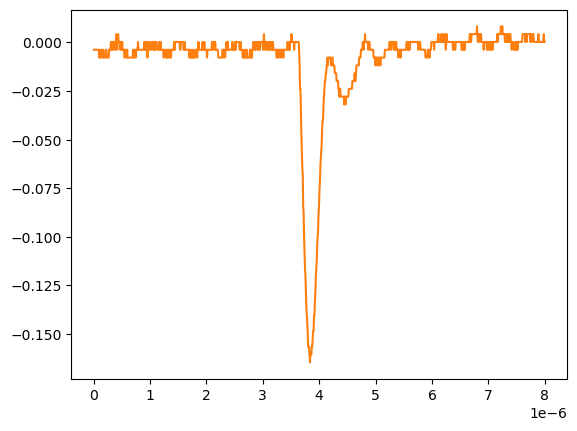

The data file committed next to this chart (first rows):
# KEYSIGHT TECHNOLOGIES, MSO-X 3024T, MY58262555, 07.30.2019051434
# time, 1
# 2024-09-12 15:46:32.760958
0.000000000000000000e+00, -3.758800000000000075e-03
8.008008008008007187e-09, -3.758800000000000075e-03
1.601601601601601437e-08, -3.758800000000000075e-03
2.402402402402402322e-08, -3.758800000000000075e-03
3.203203203203202875e-08, -3.758800000000000075e-03
4.004004004004003428e-08, -3.758800000000000075e-03
4.804804804804804643e-08, -3.758800000000000075e-03
5.605605605605605196e-08, -3.758800000000000075e-03
6.406406406406405750e-08, -3.758800000000000075e-03
7.207207207207206965e-08, -3.758800000000000075e-03
8.008008008008006856e-08, -3.758800000000000075e-03
8.808808808808808071e-08, -3.758800000000000075e-03
9.609609609609609286e-08, -7.778900000000000051e-03
1.041041041041040918e-07, -7.778900000000000051e-03
1.121121121121121039e-07, -3.758800000000000075e-03
1.201201201201201028e-07, -7.778900000000000051e-03
1.281281281281281150e-07, -3.758800000000000075e-03
1.361361361361361271e-07, -3.758800000000000075e-03
1.441441441441441393e-07, -3.758800000000000075e-03
1.521521521521521250e-07, -3.758800000000000075e-03
1.601601601601601371e-07, -7.778900000000000051e-03
1.681681681681681493e-07, -3.758800000000000075e-03
1.761761761761761614e-07, -7.778900000000000051e-03
1.841841841841841736e-07, -7.778900000000000051e-03
1.921921921921921857e-07, -7.778900000000000051e-03
2.002002002002001714e-07, -7.778900000000000051e-03
2.082082082082081836e-07, -7.778900000000000051e-03
2.162162162162161957e-07, -3.758800000000000075e-03
2.242242242242242079e-07, -3.758800000000000075e-03
2.322322322322322200e-07, -7.778900000000000051e-03
2.402402402402402057e-07, -7.778900000000000051e-03
2.482482482482482178e-07, -7.778900000000000051e-03
2.562562562562562300e-07, -7.778900000000000051e-03
2.642642642642642421e-07, -7.778900000000000051e-03
2.722722722722722543e-07, -3.758800000000000075e-03
2.802802802802802664e-07, -3.758800000000000075e-03
2.882882882882882786e-07, -3.758800000000000075e-03
2.962962962962962907e-07, -3.758800000000000075e-03
3.043043043043042499e-07, 2.613070000000000106e-04
3.123123123123122621e-07, -3.758800000000000075e-03
3.203203203203202742e-07, 2.613070000000000106e-04
3.283283283283282864e-07, 2.613070000000000106e-04
3.363363363363362985e-07, -3.758800000000000075e-03
3.443443443443443107e-07, -3.758800000000000075e-03
3.523523523523523228e-07, 2.613070000000000106e-04
3.603603603603603350e-07, 2.613070000000000106e-04
3.683683683683683471e-07, 2.613070000000000106e-04
3.763763763763763593e-07, -3.758800000000000075e-03
3.843843843843843714e-07, -3.758800000000000075e-03
3.923923923923923307e-07, 2.613070000000000106e-04
4.004004004004003428e-07, 4.281410000000000250e-03
4.084084084084083550e-07, 2.613070000000000106e-04
4.164164164164163671e-07, -3.758800000000000075e-03
4.244244244244243793e-07, 2.613070000000000106e-04
4.324324324324323914e-07, 4.281410000000000250e-03
4.404404404404404036e-07, 2.613070000000000106e-04
4.484484484484484157e-07, 2.613070000000000106e-04
4.564564564564564279e-07, 2.613070000000000106e-04
... 942 more rows
